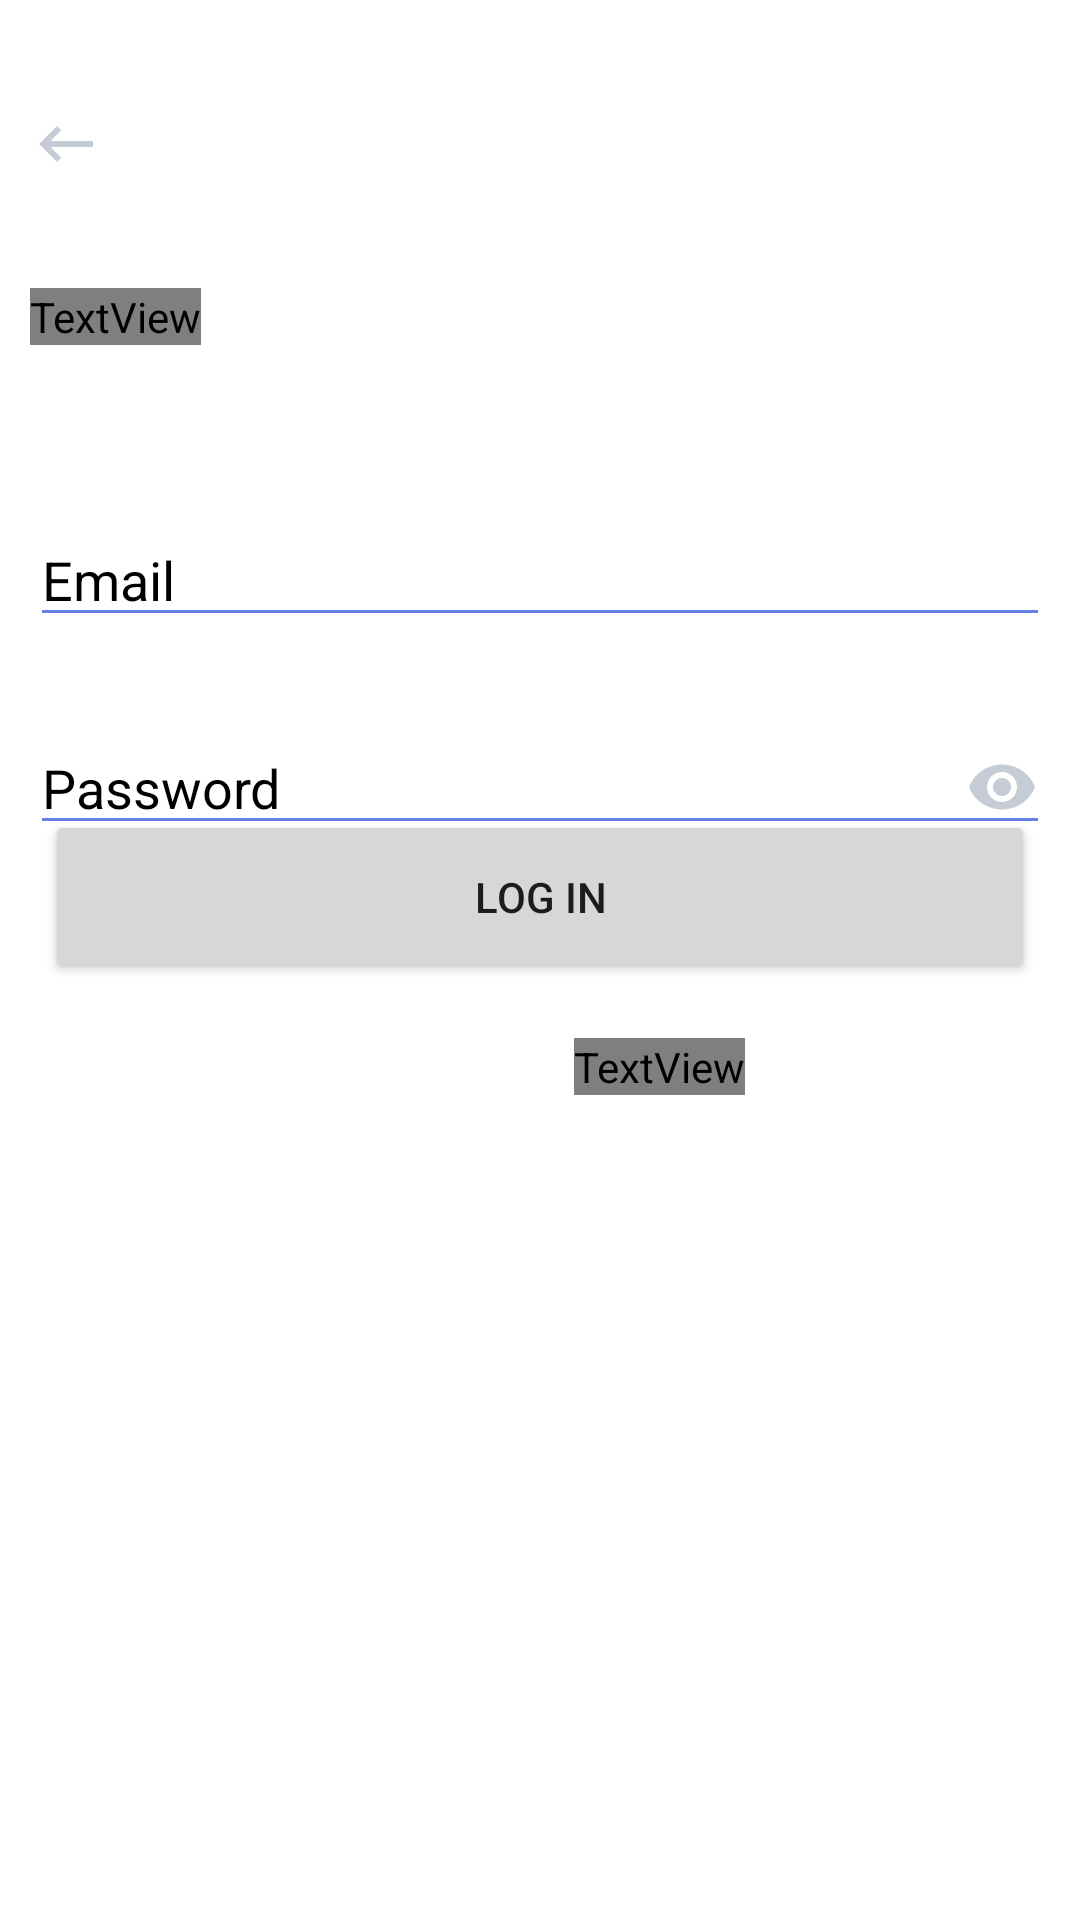

Here is an Android app screen rendered from its layout file. Give the layout XML and the strings, colors and styles it references.
<!-- AndroidManifest.xml: application theme Theme.ShopNow -->
<!-- res/layout/activity_login.xml -->
<?xml version="1.0" encoding="utf-8"?>
<androidx.constraintlayout.widget.ConstraintLayout xmlns:android="http://schemas.android.com/apk/res/android"
    xmlns:app="http://schemas.android.com/apk/res-auto"
    xmlns:tools="http://schemas.android.com/tools"
    android:id="@+id/loginText"
    android:layout_width="match_parent"
    android:layout_height="match_parent"
    android:background="@color/white"
    tools:context=".Login">

    <TextView
        android:id="@+id/textView5"
        android:layout_width="wrap_content"
        android:layout_height="wrap_content"
        android:layout_marginStart="10dp"
        android:layout_marginTop="36dp"
        android:layout_marginEnd="10dp"
        android:fontFamily="@font/averia_libre_bold"
        android:text="@string/loginTextView"
        android:textColor="@color/black"
        android:textSize="24sp"
        app:layout_constraintEnd_toEndOf="parent"
        app:layout_constraintHorizontal_bias="0.0"
        app:layout_constraintStart_toStartOf="parent"
        app:layout_constraintTop_toBottomOf="@+id/backButton" />

    <EditText
        android:id="@+id/editTextTextPersonName"
        android:layout_width="match_parent"
        android:layout_height="wrap_content"
        android:layout_marginStart="10dp"
        android:layout_marginTop="56dp"
        android:layout_marginEnd="10dp"
        android:textColor="@color/black"
        android:backgroundTint="@color/bgOne"
        android:ems="10"
        android:hint="@string/prompt_email"
        android:inputType="textPersonName|textEmailAddress"
        android:textColorHint="@color/black"
        android:textCursorDrawable="@color/bgOne"
        app:layout_constraintEnd_toEndOf="parent"
        app:layout_constraintHorizontal_bias="0.0"
        app:layout_constraintStart_toStartOf="parent"
        app:layout_constraintTop_toBottomOf="@+id/textView5" />

    <EditText
        android:id="@+id/password_toggle"
        android:layout_width="match_parent"
        android:layout_height="wrap_content"
        android:layout_marginStart="10dp"
        android:layout_marginTop="28dp"

        android:layout_marginEnd="10dp" android:textColor="@color/black"
        android:backgroundTint="@color/bgOne"
        android:drawableRight="@drawable/ic_baseline_remove_red_eye_24"
        android:drawablePadding="8dp"
        android:ems="10"
        android:hint="@string/prompt_password"
        android:inputType="textPassword"
        android:textColorHint="@color/black"
        android:textCursorDrawable="@color/bgOne"
        app:layout_constraintEnd_toEndOf="parent"
        app:layout_constraintHorizontal_bias="1.0"
        app:layout_constraintStart_toStartOf="parent"
        app:layout_constraintTop_toBottomOf="@+id/editTextTextPersonName" />

    <Button
        android:id="@+id/login"
        android:layout_width="match_parent"
        android:layout_height="wrap_content"
        android:height="58dp"
        android:layout_marginStart="15dp"
        android:layout_marginEnd="15dp"
        android:layout_marginBottom="324dp"
        android:text="@string/log_in"
        app:layout_constraintBottom_toBottomOf="parent"
        app:layout_constraintEnd_toEndOf="parent"
        app:layout_constraintHorizontal_bias="0.0"
        app:layout_constraintStart_toStartOf="parent"
        app:layout_constraintTop_toBottomOf="@+id/password_toggle" />

    <ImageButton
        android:id="@+id/backButton"
        android:layout_width="wrap_content"
        android:layout_height="wrap_content"
        android:layout_marginStart="10dp"
        android:layout_marginTop="36dp"
        android:layout_marginEnd="10dp"
        android:background="#FFFFFF"
        app:layout_constraintEnd_toEndOf="parent"
        app:layout_constraintHorizontal_bias="0.0"
        app:layout_constraintStart_toStartOf="parent"
        app:layout_constraintTop_toTopOf="parent"
        app:srcCompat="@drawable/ic_baseline_keyboard_backspace_24"
        tools:ignore="VectorDrawableCompat"
        tools:srcCompat="@drawable/ic_baseline_keyboard_backspace_24" />

    <TextView
        android:id="@+id/dontHaveAccount"
        android:layout_width="wrap_content"
        android:layout_height="wrap_content"
        android:layout_marginStart="10dp"
        android:layout_marginEnd="10dp"
        android:fontFamily="@font/baloo_bhai"
        android:text="Don’t have an account ?   Sign Up"
        android:textColor="@color/textColorTwo"
        android:textColorHint="#FFFFFF"
        android:textSize="24sp"
        app:layout_constraintBottom_toBottomOf="parent"
        app:layout_constraintEnd_toEndOf="parent"
        app:layout_constraintHorizontal_bias="0.641"
        app:layout_constraintStart_toStartOf="parent"
        app:layout_constraintTop_toBottomOf="@+id/login"
        app:layout_constraintVertical_bias="0.061"
        tools:text="Don’t have an acoount ?   Sign Up" />
</androidx.constraintlayout.widget.ConstraintLayout>
<!-- resources referenced by this layout -->
<resources>
  <color name="bgOne">#667EEA</color>
  <color name="black">#FF000000</color>
  <color name="textColorTwo">#454242</color>
  <color name="white">#FFFFFFFF</color>
  <!-- drawable ic_baseline_keyboard_backspace_24 (drawable) -->
  <vector android:height="24dp" android:tint="#C5CCD6"
      android:viewportHeight="24" android:viewportWidth="24"
      android:width="24dp" xmlns:android="http://schemas.android.com/apk/res/android">
      <path android:fillColor="@android:color/white" android:pathData="M21,11H6.83l3.58,-3.59L9,6l-6,6 6,6 1.41,-1.41L6.83,13H21z"/>
  </vector>
  <!-- drawable ic_baseline_remove_red_eye_24 (drawable) -->
  <vector android:height="24dp" android:tint="#C5CCD6"
      android:viewportHeight="24" android:viewportWidth="24"
      android:width="24dp" xmlns:android="http://schemas.android.com/apk/res/android">
      <path android:fillColor="@android:color/white" android:pathData="M12,4.5C7,4.5 2.73,7.61 1,12c1.73,4.39 6,7.5 11,7.5s9.27,-3.11 11,-7.5c-1.73,-4.39 -6,-7.5 -11,-7.5zM12,17c-2.76,0 -5,-2.24 -5,-5s2.24,-5 5,-5 5,2.24 5,5 -2.24,5 -5,5zM12,9c-1.66,0 -3,1.34 -3,3s1.34,3 3,3 3,-1.34 3,-3 -1.34,-3 -3,-3z"/>
  </vector>
  <string name="log_in">Log in</string>
  <string name="loginTextView">Login</string>
  <string name="prompt_email">Email</string>
  <string name="prompt_password">Password</string>
  <style name="Theme.ShopNow" parent="Theme.MaterialComponents.DayNight.DarkActionBar">
          
          <item name="colorPrimary">@color/bgOne</item>
          <item name="colorPrimaryVariant">@color/purple_700</item>
          <item name="colorOnPrimary">@color/white</item>
          
          <item name="colorSecondary">@color/teal_200</item>
          <item name="colorSecondaryVariant">@color/teal_700</item>
          <item name="colorOnSecondary">@color/black</item>
          
          <item name="android:statusBarColor" tools:targetApi="l">?attr/colorPrimary</item>
          
          <item name="android:textColorHint">@color/searchIcon</item>
          <item name="android:editTextColor">@color/searchIcon</item>
          <item name="android:textCursorDrawable">@drawable/custome_cursor</item>
      </style>
  <color name="purple_700">#FF3700B3</color>
  <color name="teal_200">#FF03DAC5</color>
  <color name="teal_700">#FF018786</color>
  <color name="searchIcon">#818181</color>
  <!-- drawable custome_cursor (drawable) -->
  <shape xmlns:android="http://schemas.android.com/apk/res/android"
      android:shape="rectangle" >
      <size
          android:width="2dip" />
      <solid
          android:color="@color/searchIcon" />
  </shape>
</resources>
